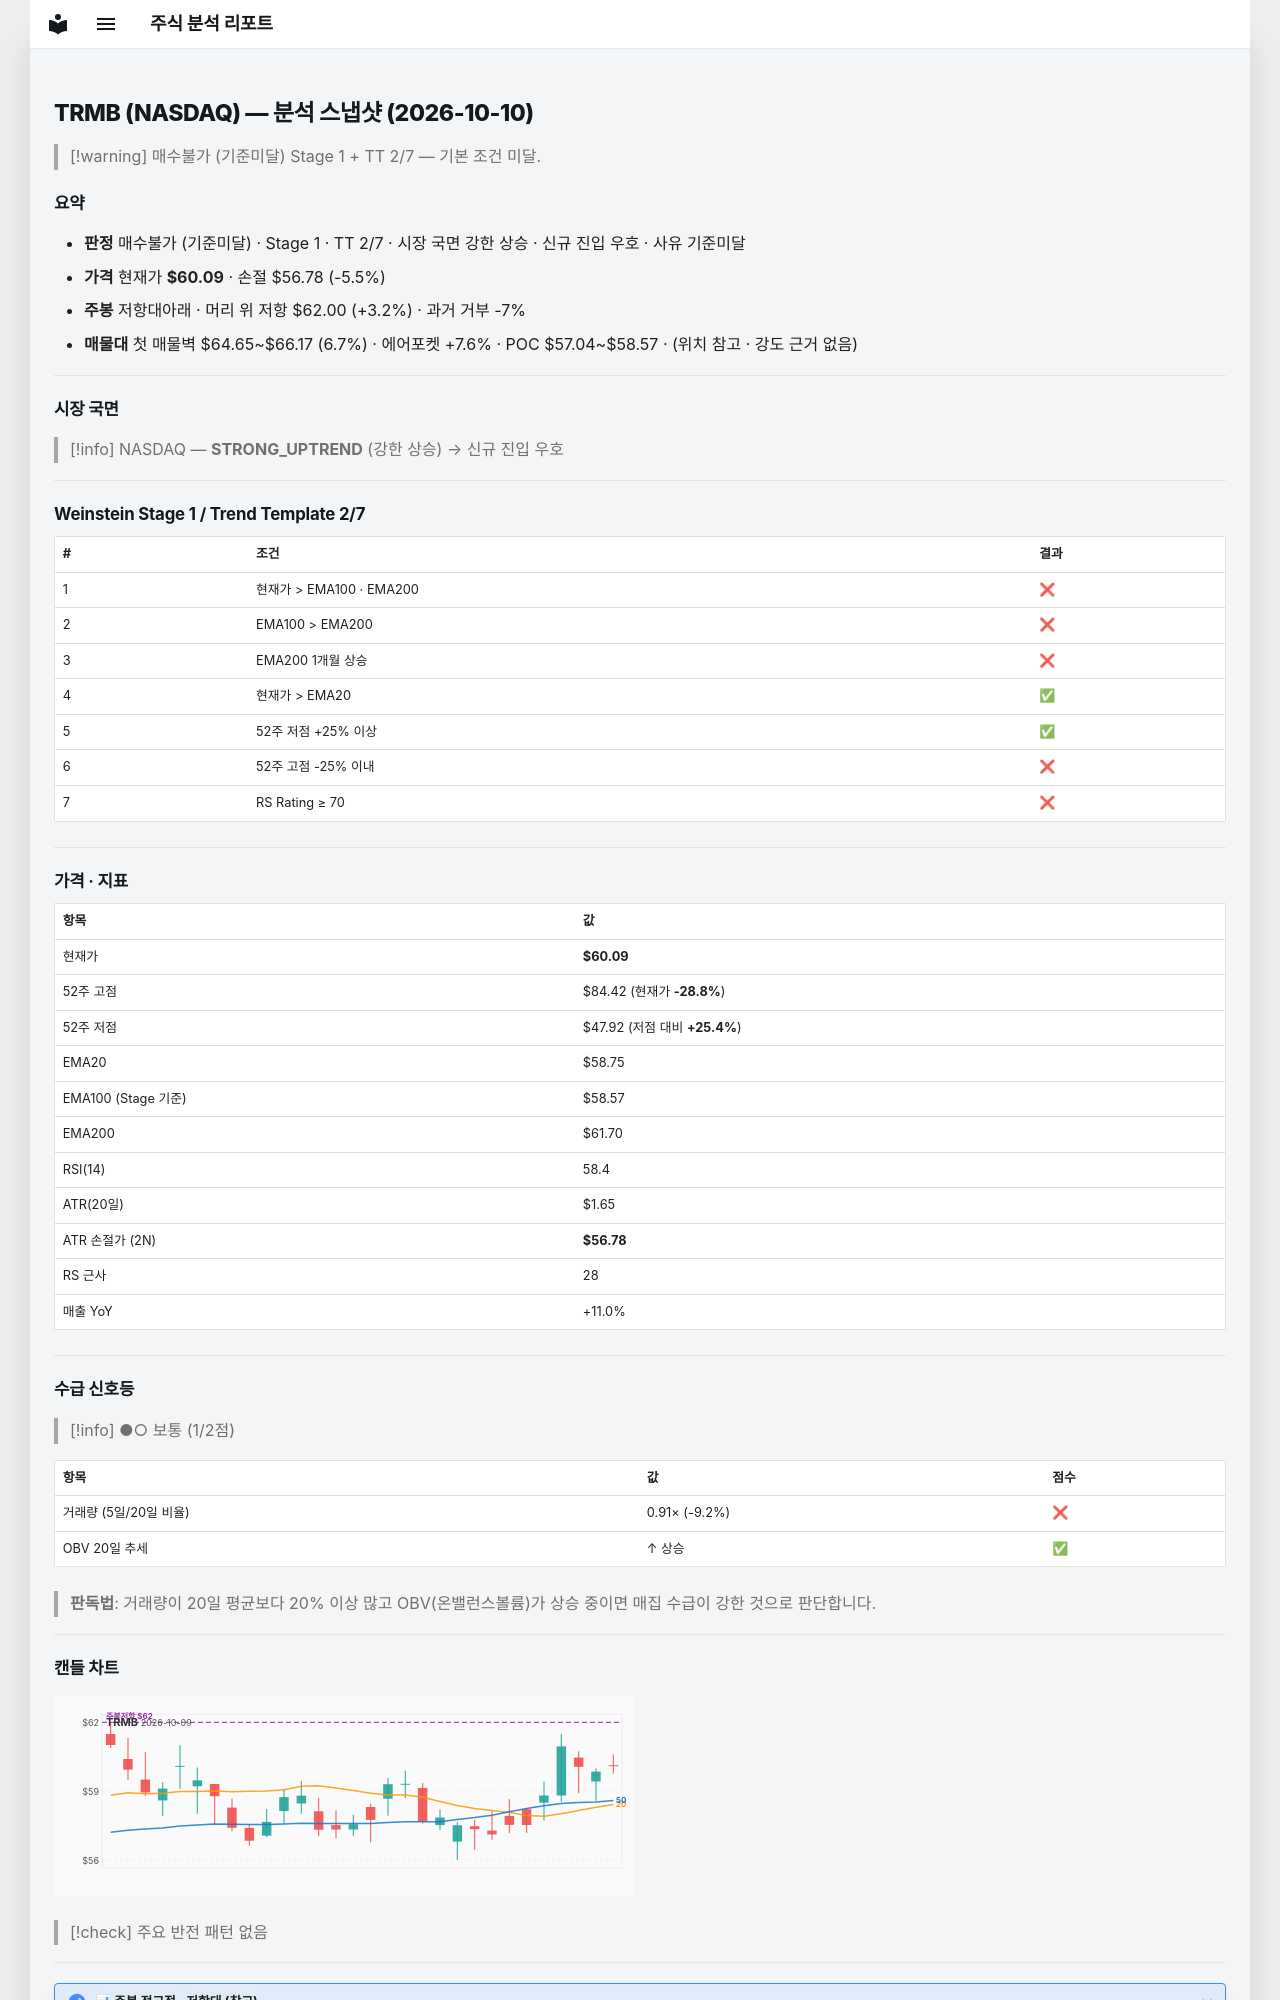

repository: soloandco/stock-reports · page: snapshots/TRMB-2026-10-10/index.html · generator: mkdocs

---
type: analysis-snapshot
title: TRMB 분석 스냅샷
ticker: TRMB
market: NASDAQ
created: 2026-10-10
updated: 2026-10-10
bar-date: 2026-10-09
verdict: 매수불가
verdict-reason: 기준미달
real-rr: 0.58
sma50-gap-pct: 2.3
weekly-position: 저항대아래
weekly-overhead-price: 62.00
weekly-overhead-pct: 3.2
stage: 1
trend-template-score: 2
tt-max: 7
ma-set: ema-20-100-200
price: 60.09000015258789
stop-price: 56.78184287420215
market-regime: STRONG_UPTREND
supply-demand-score: 1/2
supply-demand-label: 보통
status: tracking
tags:
  - stock-agent
  - watchlist
  - TRMB
  - analysis
related:
  - "[[analysis-template]]"
---

# TRMB (NASDAQ) — 분석 스냅샷 (2026-10-10)

> [!warning] 매수불가 (기준미달)
> Stage 1 + TT 2/7 — 기본 조건 미달.

## 요약

- **판정** 매수불가 (기준미달) · Stage 1 · TT 2/7 · 시장 국면 강한 상승 · 신규 진입 우호 · 사유 기준미달
- **가격** 현재가 **$60.09** · 손절 $56.78 (-5.5%)
- **주봉** 저항대아래 · 머리 위 저항 $62.00 (+3.2%) · 과거 거부 -7%
- **매물대** 첫 매물벽 $64.65~$66.17 (6.7%) · 에어포켓 +7.6% · POC $57.04~$58.57 · (위치 참고 · 강도 근거 없음)

---

## 시장 국면

> [!info] NASDAQ — **STRONG_UPTREND** (강한 상승) → 신규 진입 우호

---

## Weinstein Stage 1 / Trend Template 2/7

| # | 조건 | 결과 |
|---|------|------|
| 1 | 현재가 > EMA100 · EMA200 | ❌ |
| 2 | EMA100 > EMA200 | ❌ |
| 3 | EMA200 1개월 상승 | ❌ |
| 4 | 현재가 > EMA20 | ✅ |
| 5 | 52주 저점 +25% 이상 | ✅ |
| 6 | 52주 고점 -25% 이내 | ❌ |
| 7 | RS Rating ≥ 70 | ❌ |

---

## 가격 · 지표

| 항목 | 값 |
|------|---|
| 현재가 | **$60.09** |
| 52주 고점 | $84.42 (현재가 **-28.8%**) |
| 52주 저점 | $47.92 (저점 대비 **+25.4%**) |
| EMA20 | $58.75 |
| EMA100 (Stage 기준) | $58.57 |
| EMA200 | $61.70 |
| RSI(14) | 58.4 |
| ATR(20일) | $1.65 |
| ATR 손절가 (2N) | **$56.78** |
| RS 근사 | 28 |
| 매출 YoY | +11.0% |

---
## 수급 신호등

> [!info] ●○ 보통 (1/2점)

| 항목 | 값 | 점수 |
|------|------|------|
| 거래량 (5일/20일 비율) | 0.91× (-9.2%) | ❌ |
| OBV 20일 추세 | ↑ 상승 | ✅ |

> **판독법**: 거래량이 20일 평균보다 20% 이상 많고 OBV(온밸런스볼륨)가 상승 중이면 매집 수급이 강한 것으로 판단합니다.

---
